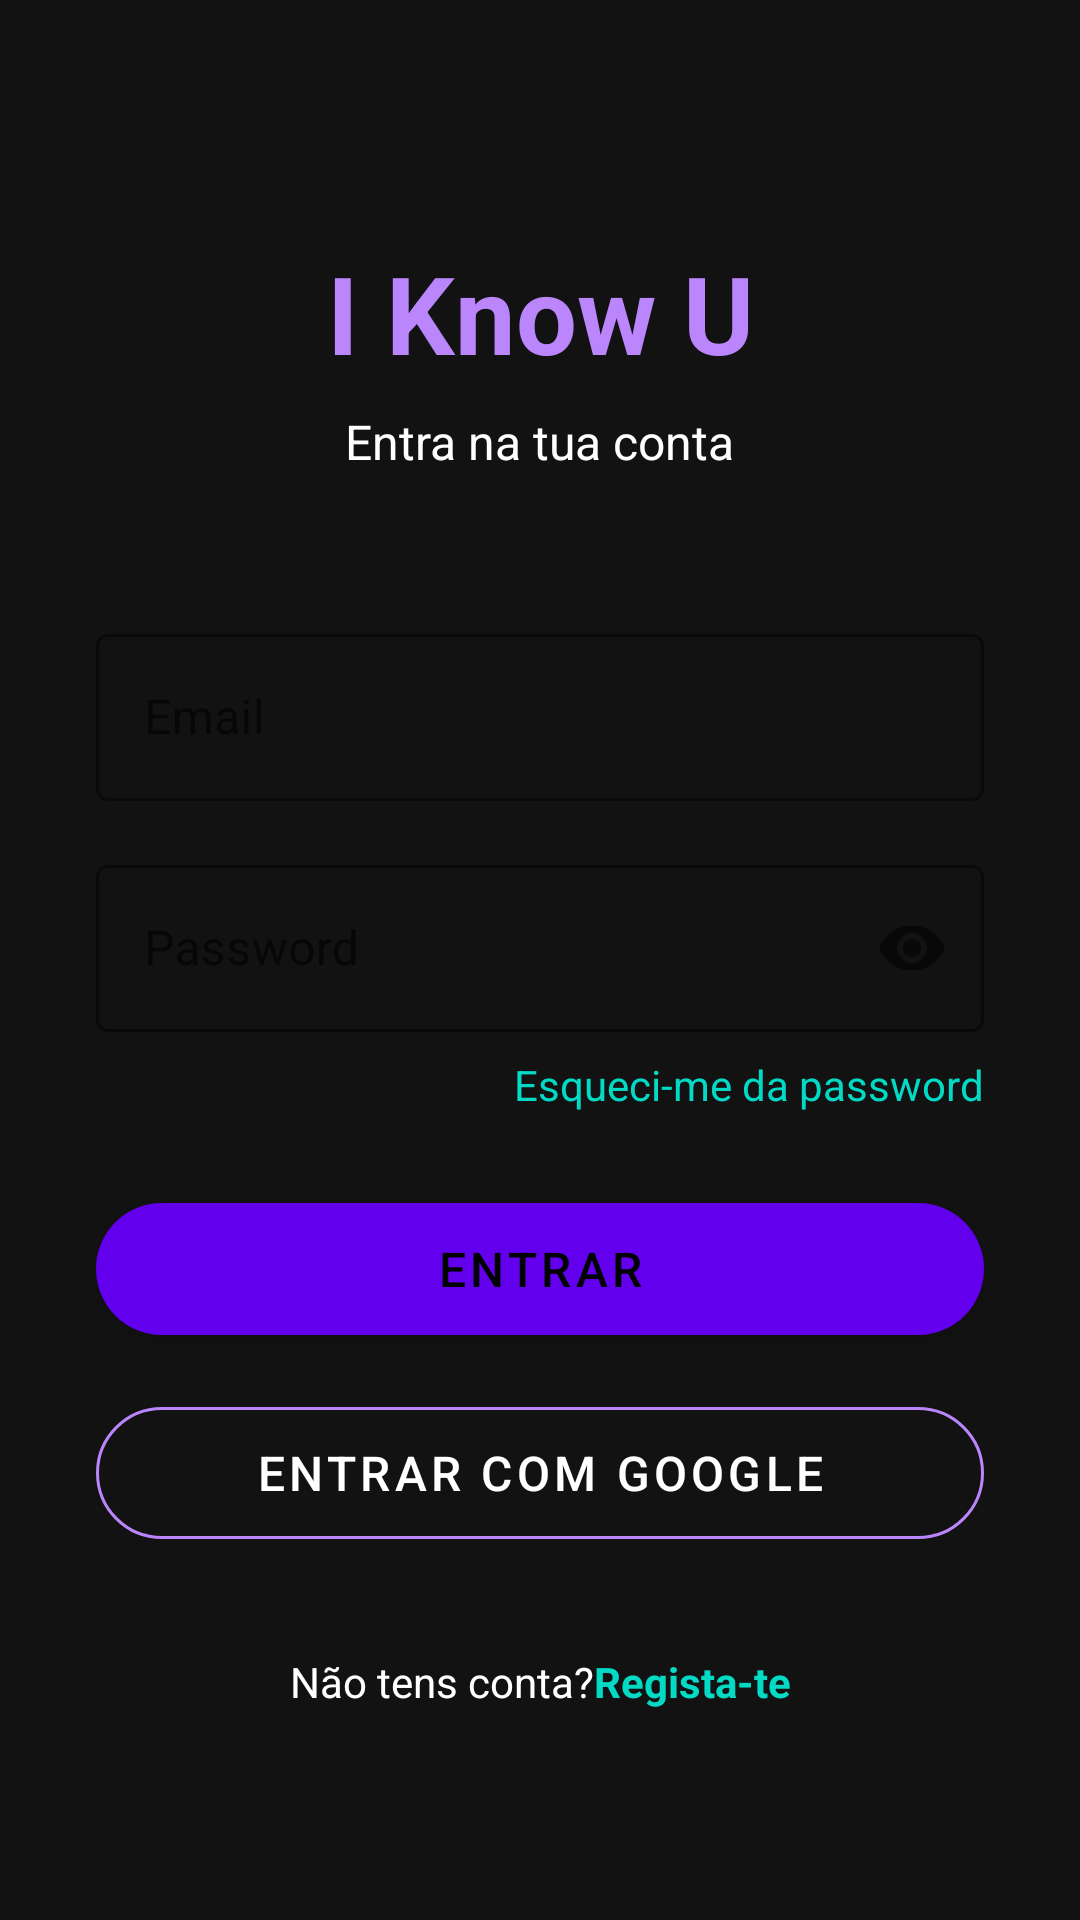

The Android layout XML behind this screen, and the referenced resources:
<!-- AndroidManifest.xml: application theme Theme.IKnowU -->
<!-- res/layout/activity_login.xml -->
<?xml version="1.0" encoding="utf-8"?>
<ScrollView xmlns:android="http://schemas.android.com/apk/res/android"
    xmlns:app="http://schemas.android.com/apk/res-auto"
    android:layout_width="match_parent"
    android:layout_height="match_parent"
    android:background="@color/dark_background"
    android:fillViewport="true">

    <androidx.constraintlayout.widget.ConstraintLayout
        android:layout_width="match_parent"
        android:layout_height="wrap_content"
        android:padding="32dp">

        
        <TextView
            android:id="@+id/tv_app_title"
            android:layout_width="wrap_content"
            android:layout_height="wrap_content"
            android:layout_marginTop="48dp"
            android:text="@string/login_title"
            android:textColor="@color/purple_200"
            android:textSize="36sp"
            android:textStyle="bold"
            app:layout_constraintEnd_toEndOf="parent"
            app:layout_constraintStart_toStartOf="parent"
            app:layout_constraintTop_toTopOf="parent" />

        <TextView
            android:id="@+id/tv_subtitle"
            android:layout_width="wrap_content"
            android:layout_height="wrap_content"
            android:layout_marginTop="8dp"
            android:text="@string/login_subtitle"
            android:textColor="@color/dark_text"
            android:textSize="16sp"
            app:layout_constraintEnd_toEndOf="parent"
            app:layout_constraintStart_toStartOf="parent"
            app:layout_constraintTop_toBottomOf="@id/tv_app_title" />

        
        <com.google.android.material.textfield.TextInputLayout
            android:id="@+id/til_email"
            style="@style/Widget.MaterialComponents.TextInputLayout.OutlinedBox"
            android:layout_width="0dp"
            android:layout_height="wrap_content"
            android:layout_marginTop="48dp"
            android:hint="@string/hint_email"
            app:boxStrokeColor="@color/purple_200"
            app:hintTextColor="@color/purple_200"
            app:layout_constraintEnd_toEndOf="parent"
            app:layout_constraintStart_toStartOf="parent"
            app:layout_constraintTop_toBottomOf="@id/tv_subtitle">

            <com.google.android.material.textfield.TextInputEditText
                android:id="@+id/et_email"
                android:layout_width="match_parent"
                android:layout_height="wrap_content"
                android:inputType="textEmailAddress"
                android:textColor="@color/dark_text" />

        </com.google.android.material.textfield.TextInputLayout>

        
        <com.google.android.material.textfield.TextInputLayout
            android:id="@+id/til_password"
            style="@style/Widget.MaterialComponents.TextInputLayout.OutlinedBox"
            android:layout_width="0dp"
            android:layout_height="wrap_content"
            android:layout_marginTop="16dp"
            android:hint="@string/hint_password"
            app:boxStrokeColor="@color/purple_200"
            app:endIconMode="password_toggle"
            app:hintTextColor="@color/purple_200"
            app:layout_constraintEnd_toEndOf="parent"
            app:layout_constraintStart_toStartOf="parent"
            app:layout_constraintTop_toBottomOf="@id/til_email">

            <com.google.android.material.textfield.TextInputEditText
                android:id="@+id/et_password"
                android:layout_width="match_parent"
                android:layout_height="wrap_content"
                android:inputType="textPassword"
                android:textColor="@color/dark_text" />

        </com.google.android.material.textfield.TextInputLayout>

        
        <TextView
            android:id="@+id/tv_forgot_password"
            android:layout_width="wrap_content"
            android:layout_height="wrap_content"
            android:layout_marginTop="8dp"
            android:text="@string/forgot_password"
            android:textColor="@color/teal_200"
            android:textSize="14sp"
            app:layout_constraintEnd_toEndOf="parent"
            app:layout_constraintTop_toBottomOf="@id/til_password" />

        
        <com.google.android.material.button.MaterialButton
            android:id="@+id/btn_login"
            android:layout_width="0dp"
            android:layout_height="56dp"
            android:layout_marginTop="24dp"
            android:text="@string/btn_login"
            android:textSize="16sp"
            app:backgroundTint="@color/purple_500"
            app:cornerRadius="28dp"
            app:layout_constraintEnd_toEndOf="parent"
            app:layout_constraintStart_toStartOf="parent"
            app:layout_constraintTop_toBottomOf="@id/tv_forgot_password" />

        
        <com.google.android.material.button.MaterialButton
            android:id="@+id/btn_google_signin"
            style="@style/Widget.MaterialComponents.Button.OutlinedButton"
            android:layout_width="0dp"
            android:layout_height="56dp"
            android:layout_marginTop="12dp"
            android:text="@string/btn_google_signin"
            android:textColor="@color/dark_text"
            android:textSize="16sp"
            app:cornerRadius="28dp"
            app:icon="@drawable/ic_google"
            app:iconGravity="textStart"
            app:iconTint="@null"
            app:layout_constraintEnd_toEndOf="parent"
            app:layout_constraintStart_toStartOf="parent"
            app:layout_constraintTop_toBottomOf="@id/btn_login"
            app:strokeColor="@color/purple_200" />

        
        <LinearLayout
            android:layout_width="wrap_content"
            android:layout_height="wrap_content"
            android:layout_marginTop="32dp"
            android:gravity="center"
            android:orientation="horizontal"
            app:layout_constraintEnd_toEndOf="parent"
            app:layout_constraintStart_toStartOf="parent"
            app:layout_constraintTop_toBottomOf="@id/btn_google_signin">

            <TextView
                android:layout_width="wrap_content"
                android:layout_height="wrap_content"
                android:text="@string/no_account"
                android:textColor="@color/dark_text"
                android:textSize="14sp" />

            <TextView
                android:id="@+id/tv_register"
                android:layout_width="wrap_content"
                android:layout_height="wrap_content"
                android:text="@string/register"
                android:textColor="@color/teal_200"
                android:textSize="14sp"
                android:textStyle="bold" />

        </LinearLayout>

        
        <ProgressBar
            android:id="@+id/progress_bar"
            android:layout_width="wrap_content"
            android:layout_height="wrap_content"
            android:layout_marginTop="16dp"
            android:visibility="gone"
            app:layout_constraintEnd_toEndOf="parent"
            app:layout_constraintStart_toStartOf="parent"
            app:layout_constraintTop_toBottomOf="@id/btn_google_signin" />

    </androidx.constraintlayout.widget.ConstraintLayout>
</ScrollView>
<!-- resources referenced by this layout -->
<resources>
  <color name="dark_background">#FF121212</color>
  <color name="dark_text">#FFFFFFFF</color>
  <color name="purple_200">#FFBB86FC</color>
  <color name="purple_500">#FF6200EE</color>
  <color name="teal_200">#FF03DAC5</color>
  <string name="btn_google_signin">Entrar com Google</string>
  <string name="btn_login">Entrar</string>
  <string name="forgot_password">Esqueci-me da password</string>
  <string name="hint_email">Email</string>
  <string name="hint_password">Password</string>
  <string name="login_subtitle">Entra na tua conta</string>
  <string name="login_title">I Know U</string>
  <string name="no_account">Não tens conta?</string>
  <string name="register">Regista-te</string>
  <style name="Theme.IKnowU" parent="Theme.MaterialComponents.DayNight.NoActionBar">
          
          <item name="colorPrimary">@color/purple_200</item>
          <item name="colorPrimaryVariant">@color/purple_700</item>
          <item name="colorOnPrimary">@color/black</item>
          
          <item name="colorSecondary">@color/teal_200</item>
          <item name="colorSecondaryVariant">@color/teal_200</item>
          <item name="colorOnSecondary">@color/black</item>
          
          <item name="android:statusBarColor">@color/dark_background</item>
          
          <item name="android:windowFullscreen">true</item>
          <item name="android:windowContentOverlay">@null</item>
      </style>
  <color name="purple_700">#FF3700B3</color>
  <color name="black">#FF000000</color>
</resources>
